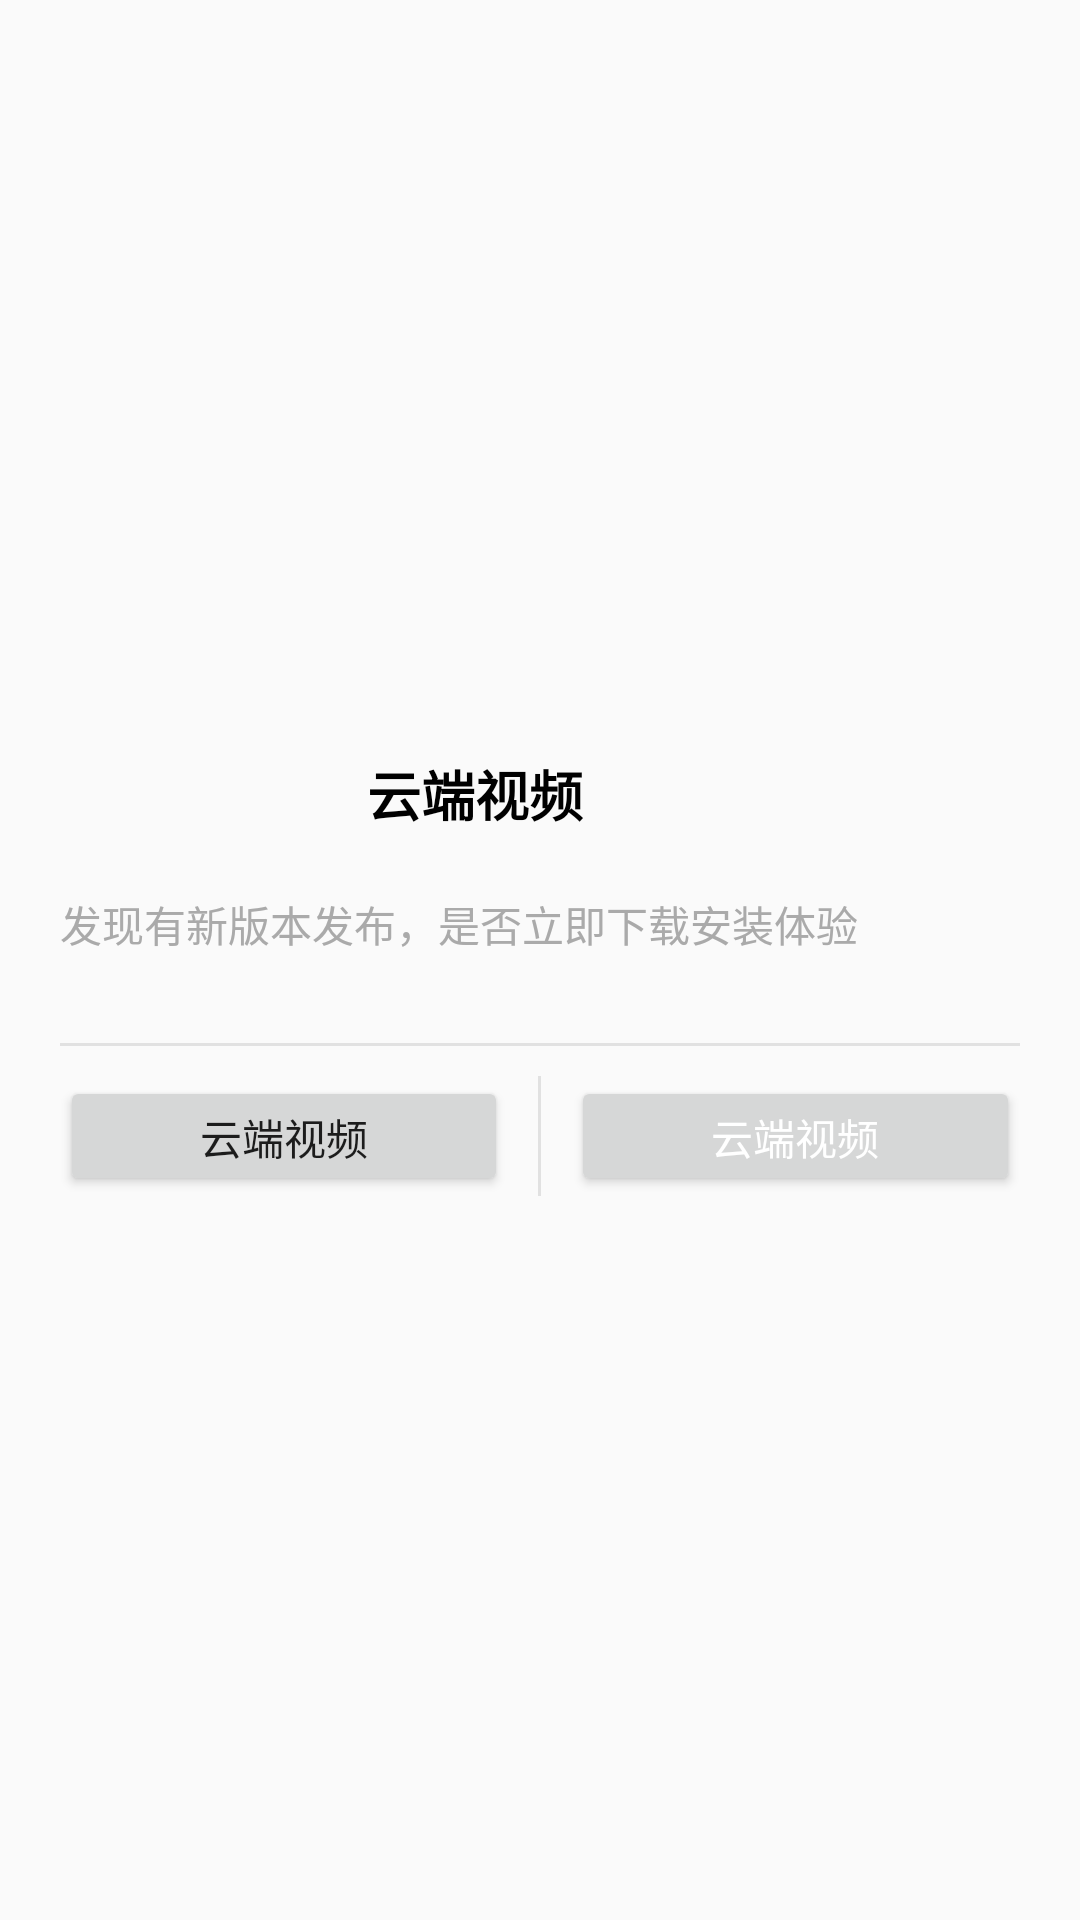

Android layout source for this screen:
<!-- AndroidManifest.xml: application theme AppTheme -->
<!-- res/layout/activity_apk_update.xml -->
<?xml version="1.0" encoding="utf-8"?>
<RelativeLayout xmlns:android="http://schemas.android.com/apk/res/android"
    android:layout_width="wrap_content"
    android:layout_height="match_parent"
    android:layout_centerVertical="true"

    android:orientation="vertical">


    <LinearLayout
        android:layout_width="match_parent"
        android:layout_height="wrap_content"
        android:layout_centerInParent="true"

        android:orientation="vertical"
        android:padding="10dp">


        <TextView
            android:id="@+id/dialog_message"
            android:layout_width="277dp"
            android:layout_height="wrap_content"
            android:layout_gravity="center_vertical"
            android:layout_marginLeft="10dp"
            android:layout_marginStart="10dp"
            android:layout_marginTop="10dp"
            android:gravity="center"
            android:textStyle="bold"
            android:text="@string/app_name"
            android:textColor="#000000"
            android:textIsSelectable="true"
            android:textSize="18sp" />


        <TextView
            android:layout_width="wrap_content"
            android:layout_height="30dp"
            android:layout_gravity="center_vertical"
            android:layout_marginLeft="10dp"
            android:layout_marginTop="20dp"
            android:layout_marginBottom="20dp"
            android:layout_marginStart="10dp"
            android:gravity="start"
            android:text="发现有新版本发布，是否立即下载安装体验"
            android:textColor="@color/dark_gray"
            android:textIsSelectable="true"
            android:textSize="@dimen/text_small_size" />

        <ImageView
            android:id="@+id/dialog_btn_line1"
            android:layout_width="fill_parent"
            android:layout_height="1dp"
            android:layout_below="@+id/dialog_message_layout"
            android:layout_marginLeft="10dip"
            android:layout_marginRight="10dip"
            android:background="@color/soft_gray"
            android:contentDescription="@string/app_name" />

        <LinearLayout
            android:id="@+id/bottom_2btn_layout"
            android:layout_width="match_parent"
            android:layout_height="wrap_content"
            android:layout_below="@+id/dialog_btn_line1"
            android:layout_marginLeft="10dip"
            android:layout_marginRight="10dip"
            android:layout_marginTop="10dp"
            android:gravity="center_horizontal"
            android:orientation="horizontal"
      >

            <Button
                android:id="@+id/left_btn"
                android:layout_width="0dp"
                android:layout_height="40dp"
                android:layout_marginEnd="10dp"
                android:layout_weight="1"
                android:gravity="center"
                android:text="@string/app_name" />

            <ImageView
                android:id="@+id/dialog_btn_line"
                android:layout_width="1dp"
                android:layout_height="fill_parent"
                android:background="@color/soft_gray"
                android:contentDescription="@string/app_name"
                android:paddingBottom="3dp"
                android:paddingTop="3dp" />

            <Button
                android:id="@+id/right_btn"
                android:layout_width="0dp"
                android:layout_height="40dp"
                android:layout_marginStart="10dp"
                android:layout_weight="1"
                android:gravity="center"
                android:text="@string/app_name"
                android:textColor="@color/white" />
        </LinearLayout>
    </LinearLayout>


</RelativeLayout>
<!-- resources referenced by this layout -->
<resources>
  <color name="dark_gray">#AAAAAA</color>
  <color name="soft_gray">#E1E1E1</color>
  <color name="white">#FFFFFF</color>
  <dimen name="text_small_size">14sp</dimen>
  <string name="app_name">云端视频</string>
  <style name="AppTheme" parent="Theme.AppCompat.Light.NoActionBar">
          
          <item name="colorPrimary">@color/dark_gray</item>
          
          <item name="colorPrimaryDark">@color/dark_gray</item>
          <item name="colorAccent">@color/colorAccent</item>
  
  
          
          
          
          
          
  
  
      </style>
  <color name="colorAccent">#FF4081</color>
</resources>
